Run: headless pygame with SDL's dummy video driver; simulated clock (each Clock.tick advances the game by its frame time, no real sleeping); random seed 0; keys injected as events and as key.get_pressed() state; mouse plan: one left click at the window centre at the start of phase 2, then a move to the lower-right quarter at the start of phase 3.
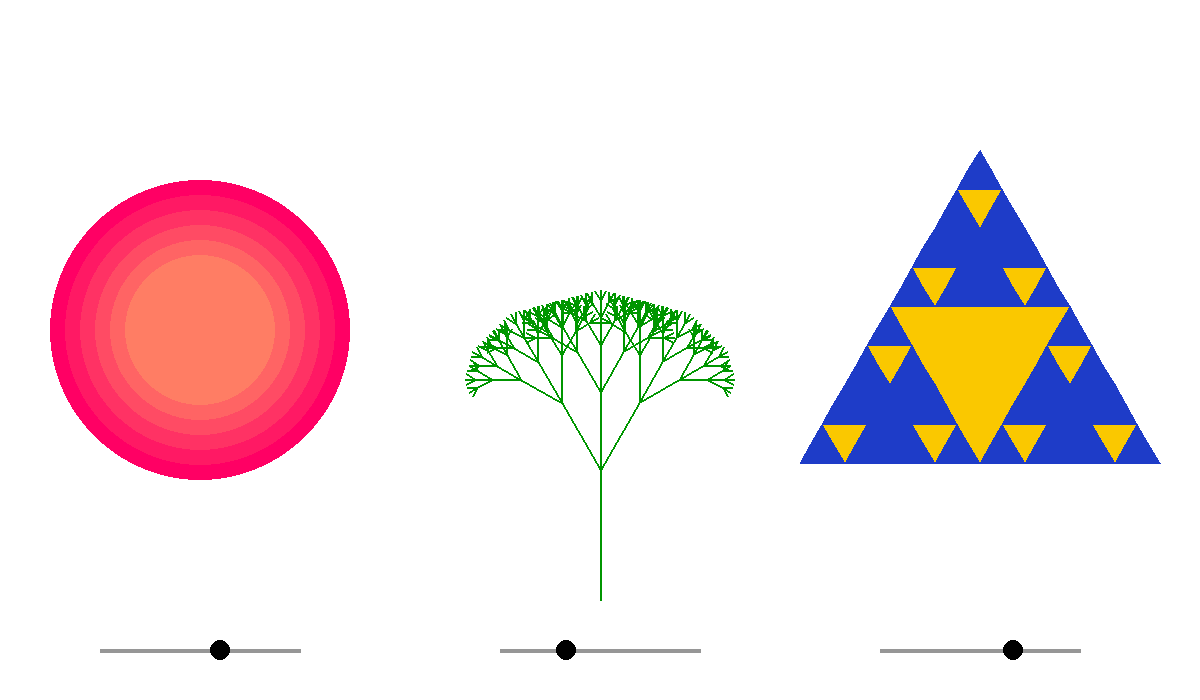
Frame 1 of 4 · flips 1–60 · no input
Frame 2 of 4 · flips 61–180 · clicked the window centre · tapped SPACE, RETURN · held RIGHT (→), D · screen unchanged from frame 1, image omitted
Frame 3 of 4 · flips 181–300 · moved the mouse to the lower-right quarter · held DOWN (↓), S · screen unchanged from frame 2, image omitted
Frame 4 of 4 · flips 301–420 · held LEFT (←), A, UP (↑), W · screen unchanged from frame 3, image omitted

The pygame program that drew these frames:

import pygame, math

pygame.init()
screen = pygame.display.set_mode((1200, 700))
pygame.display.set_caption('Fractais')
clock = pygame.time.Clock()

def desenha_slider(x, y, largura, valor, maximo):
    pygame.draw.line(screen, (150, 150, 150), (x, y), (x + largura, y), 4)
    bolinha_x = x + valor * largura // maximo
    pygame.draw.circle(screen, (0, 0, 0), (bolinha_x, y), 10)

def atualiza_slider(x, y, largura, valor, maximo):
    mouse = pygame.mouse.get_pos()
    if pygame.mouse.get_pressed()[0]:
        if mouse[0] >= x and mouse[0] <= x + largura and mouse[1] > y - 15 and mouse[1] < y + 15:
            valor = (mouse[0] - x) * maximo // largura
    return valor

def desenha_galho(x, y, tamanho, angulo, abertura, nivel):
    if nivel == 0:
        return
    x2 = x + tamanho * math.cos(math.radians(angulo))
    y2 = y - tamanho * math.sin(math.radians(angulo))
    pygame.draw.line(screen, (0, 150, 0), (x, y), (x2, y2), 2)
    desenha_galho(x2, y2, tamanho * 0.6, angulo - abertura, abertura, nivel - 1)
    desenha_galho(x2, y2, tamanho * 0.6, angulo, abertura, nivel - 1)
    desenha_galho(x2, y2, tamanho * 0.6, angulo + abertura, abertura, nivel - 1)

def desenha_triangulo(x, y, tamanho, cor):
    altura = tamanho * 0.87
    pygame.draw.polygon(screen, cor, [(x, y), (x - tamanho / 2, y + altura), (x + tamanho / 2, y + altura)])

def desenha_triangulo_invertido(x, y, tamanho, cor):
    altura = tamanho * 0.87
    pygame.draw.polygon(screen, cor, [(x, y), (x - tamanho / 2, y - altura), (x + tamanho / 2, y - altura)])

def sierpinski(x, y, tamanho, nivel, cor1, cor2):
    if nivel == 0:
        desenha_triangulo(x, y, tamanho, cor1)
        return
    metade = tamanho / 2
    altura = metade * 0.87
    desenha_triangulo_invertido(x, y + altura * 2, metade, cor2)
    sierpinski(x, y, metade, nivel - 1, cor2, cor1)
    sierpinski(x - metade / 2, y + altura, metade, nivel - 1, cor2, cor1)
    sierpinski(x + metade / 2, y + altura, metade, nivel - 1, cor2, cor1)

qtd_circulos = 6
abertura = 30
profundidade = 4

rodando = True

while rodando:
    for event in pygame.event.get():
        if event.type == pygame.QUIT:
            rodando = False

    clock.tick(60)

    qtd_circulos = atualiza_slider(100, 650, 200, qtd_circulos, 10)
    abertura = atualiza_slider(500, 650, 200, abertura, 90)
    profundidade = atualiza_slider(880, 650, 200, profundidade, 6)

    screen.fill((255, 255, 255))

    for i in range(qtd_circulos):
        pygame.draw.circle(screen, (255, i * 25, 100), (200, 330), 150 - i * 15)

    desenha_galho(600, 600, 130, 90, abertura, 6)

    sierpinski(980, 150, 360, profundidade, (30, 60, 200), (250, 200, 0))

    desenha_slider(100, 650, 200, qtd_circulos, 10)
    desenha_slider(500, 650, 200, abertura, 90)
    desenha_slider(880, 650, 200, profundidade, 6)

    pygame.display.update()

pygame.quit()
